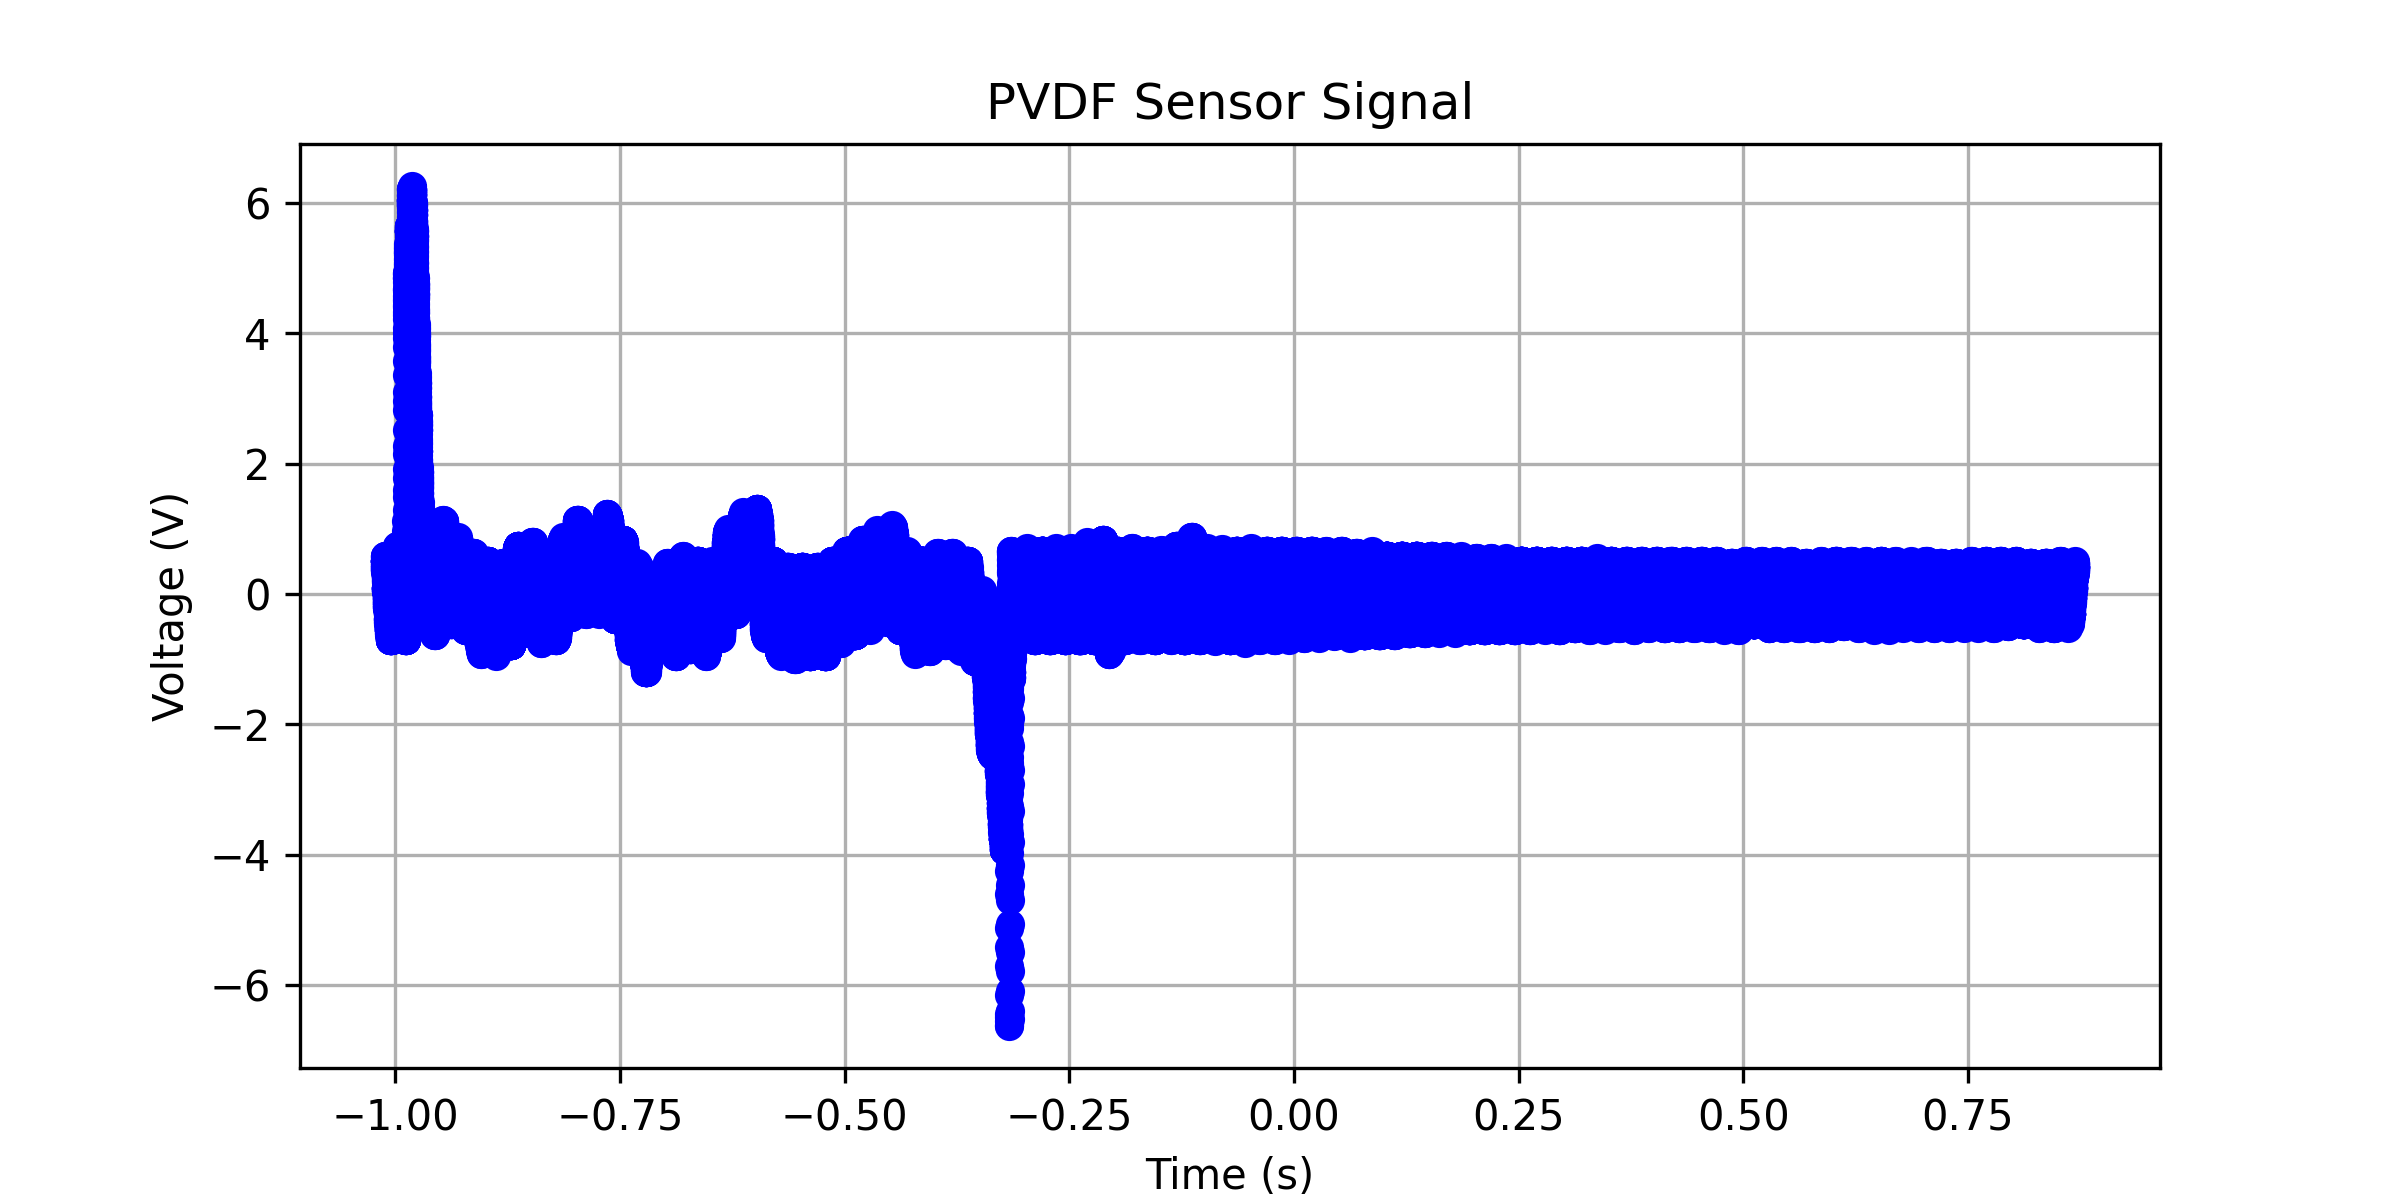

The file beside this chart, header and first rows:
x-axis, 1
second, Volt
-1.01200000E+00, +497.98993E-03
-1.01196800E+00, +497.98993E-03
-1.01193600E+00, +548.24119E-03
-1.01190400E+00, +578.39194E-03
-1.01187200E+00, +578.39194E-03
-1.01184000E+00, +578.39194E-03
-1.01180800E+00, +528.14068E-03
-1.01177600E+00, +497.98993E-03
-1.01174400E+00, +497.98993E-03
-1.01171200E+00, +497.98993E-03
-1.01168000E+00, +497.98993E-03
-1.01164800E+00, +447.73867E-03
-1.01161600E+00, +467.83918E-03
-1.01158400E+00, +497.98993E-03
-1.01155200E+00, +497.98993E-03
-1.01152000E+00, +497.98993E-03
-1.01148800E+00, +497.98993E-03
-1.01145600E+00, +447.73867E-03
-1.01142400E+00, +467.83918E-03
-1.01139200E+00, +497.98993E-03
-1.01136000E+00, +497.98993E-03
-1.01132800E+00, +497.98993E-03
-1.01129600E+00, +497.98993E-03
-1.01126400E+00, +447.73867E-03
-1.01123200E+00, +417.58792E-03
-1.01120000E+00, +417.58792E-03
-1.01116800E+00, +367.33667E-03
-1.01113600E+00, +387.43717E-03
-1.01110400E+00, +417.58792E-03
-1.01107200E+00, +417.58792E-03
-1.01104000E+00, +367.33667E-03
-1.01100800E+00, +387.43717E-03
-1.01097600E+00, +367.33667E-03
-1.01094400E+00, +337.18591E-03
-1.01091200E+00, +286.93466E-03
-1.01088000E+00, +307.03516E-03
-1.01084800E+00, +337.18591E-03
-1.01081600E+00, +286.93466E-03
-1.01078400E+00, +256.78390E-03
-1.01075200E+00, +256.78390E-03
-1.01072000E+00, +307.03516E-03
-1.01068800E+00, +286.93466E-03
-1.01065600E+00, +256.78390E-03
-1.01062400E+00, +256.78390E-03
-1.01059200E+00, +206.53265E-03
-1.01056000E+00, +226.63315E-03
-1.01052800E+00, +206.53265E-03
-1.01049600E+00, +176.38189E-03
-1.01046400E+00, +176.38189E-03
-1.01043200E+00, +126.13064E-03
-1.01040000E+00, +95.97988E-03
-1.01036800E+00, +95.97988E-03
-1.01033600E+00, +95.97988E-03
-1.01030400E+00, +95.97988E-03
-1.01027200E+00, +95.97988E-03
-1.01024000E+00, +95.97988E-03
-1.01020800E+00, +95.97988E-03
-1.01017600E+00, +95.97988E-03
-1.01014400E+00, +95.97988E-03
... 62,441 more rows
